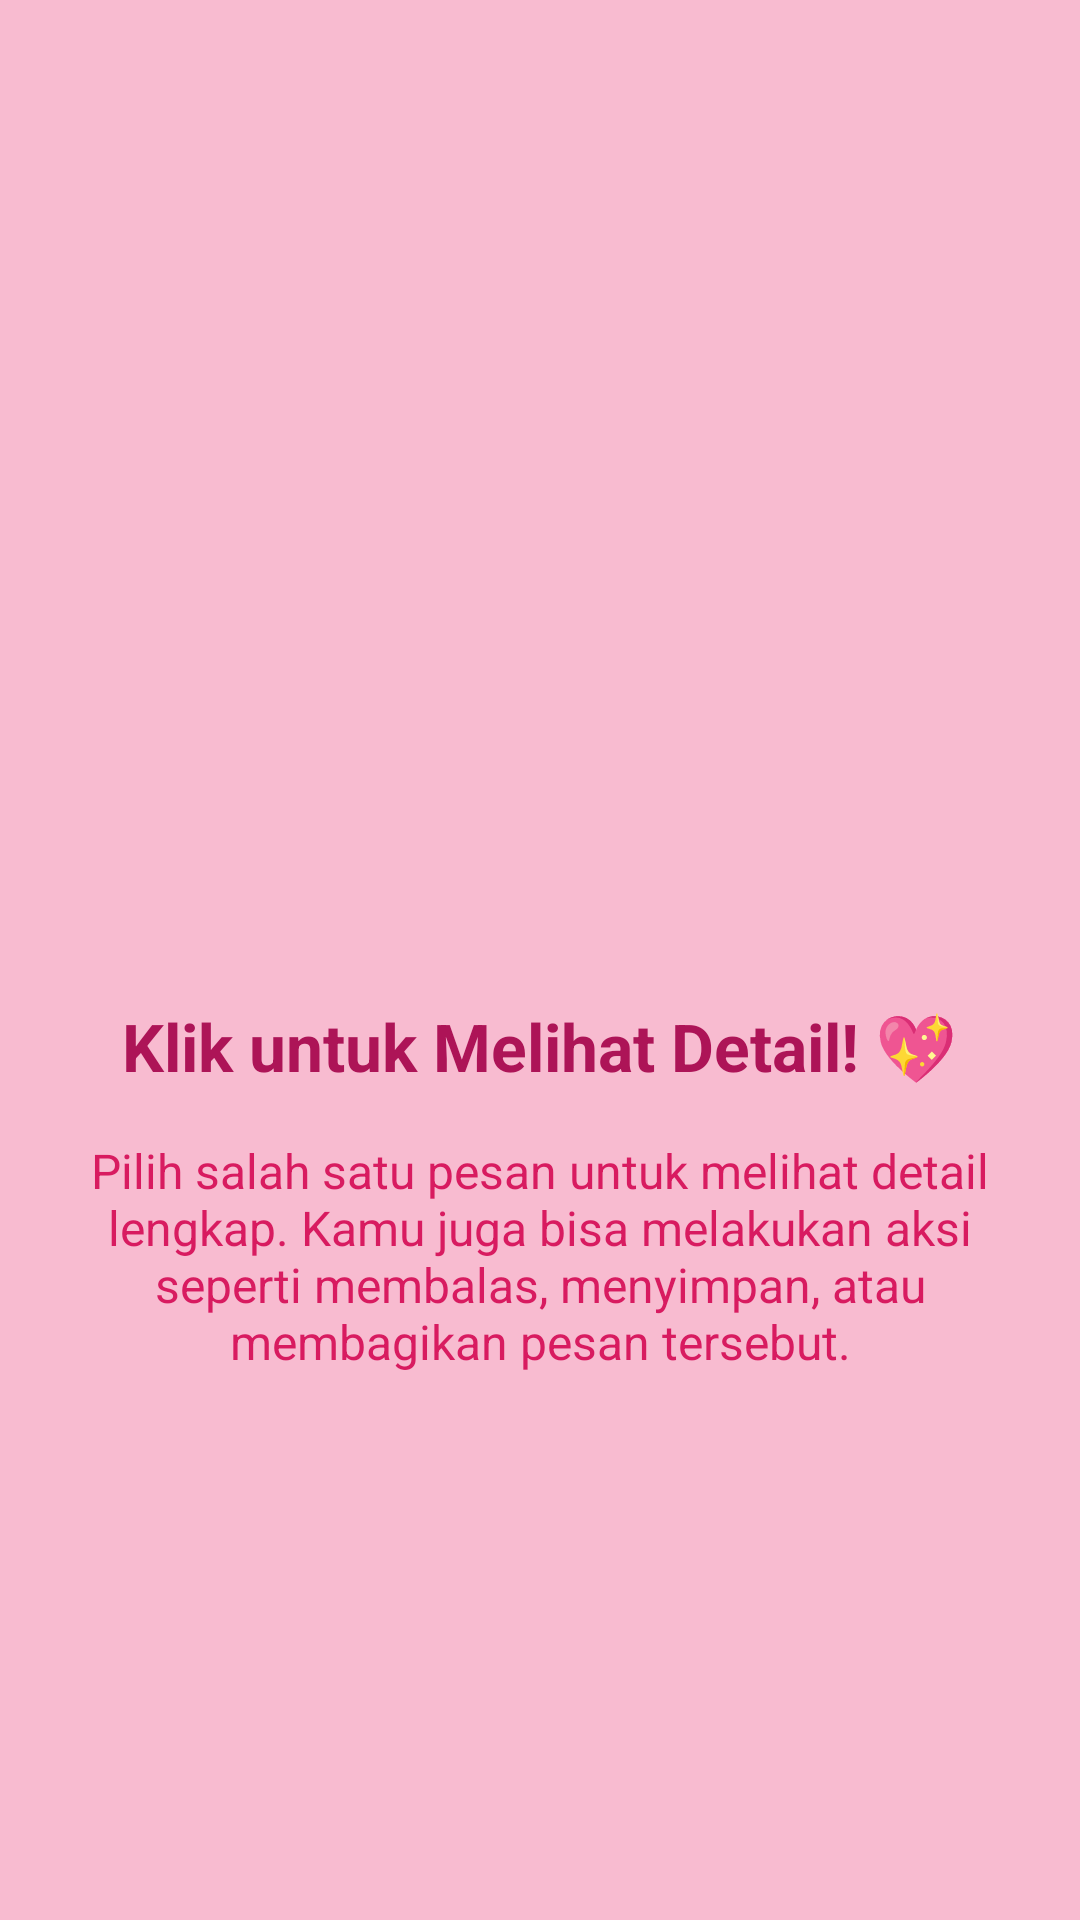

Produce the Android XML layout that renders to this screen, including the resource entries it uses.
<!-- AndroidManifest.xml: application theme Theme.MaterialComponents.Light.NoActionBar -->
<!-- res/layout/fragment_tutorial2.xml -->
<?xml version="1.0" encoding="utf-8"?>
<LinearLayout xmlns:android="http://schemas.android.com/apk/res/android"
    android:layout_width="match_parent"
    android:layout_height="match_parent"
    android:orientation="vertical"
    android:gravity="center"
    android:background="#F8BBD0"
    android:padding="24dp">

    <ImageView
        android:layout_width="120dp"
        android:layout_height="120dp"
        android:src="@mipmap/ic_launcher"
        android:contentDescription="Tutorial Detail Icon" />

    <TextView
        android:layout_width="wrap_content"
        android:layout_height="wrap_content"
        android:text="Klik untuk Melihat Detail! 💖"
        android:textSize="22sp"
        android:textStyle="bold"
        android:textColor="#AD1457"
        android:gravity="center"
        android:layout_marginTop="32dp" />

    <TextView
        android:layout_width="wrap_content"
        android:layout_height="wrap_content"
        android:text="Pilih salah satu pesan untuk melihat detail lengkap. Kamu juga bisa melakukan aksi seperti membalas, menyimpan, atau membagikan pesan tersebut."
        android:textSize="16sp"
        android:textColor="#D81B60"
        android:gravity="center"
        android:layout_marginTop="16dp" />
</LinearLayout>
<!-- resources referenced by this layout -->
<resources>

</resources>
